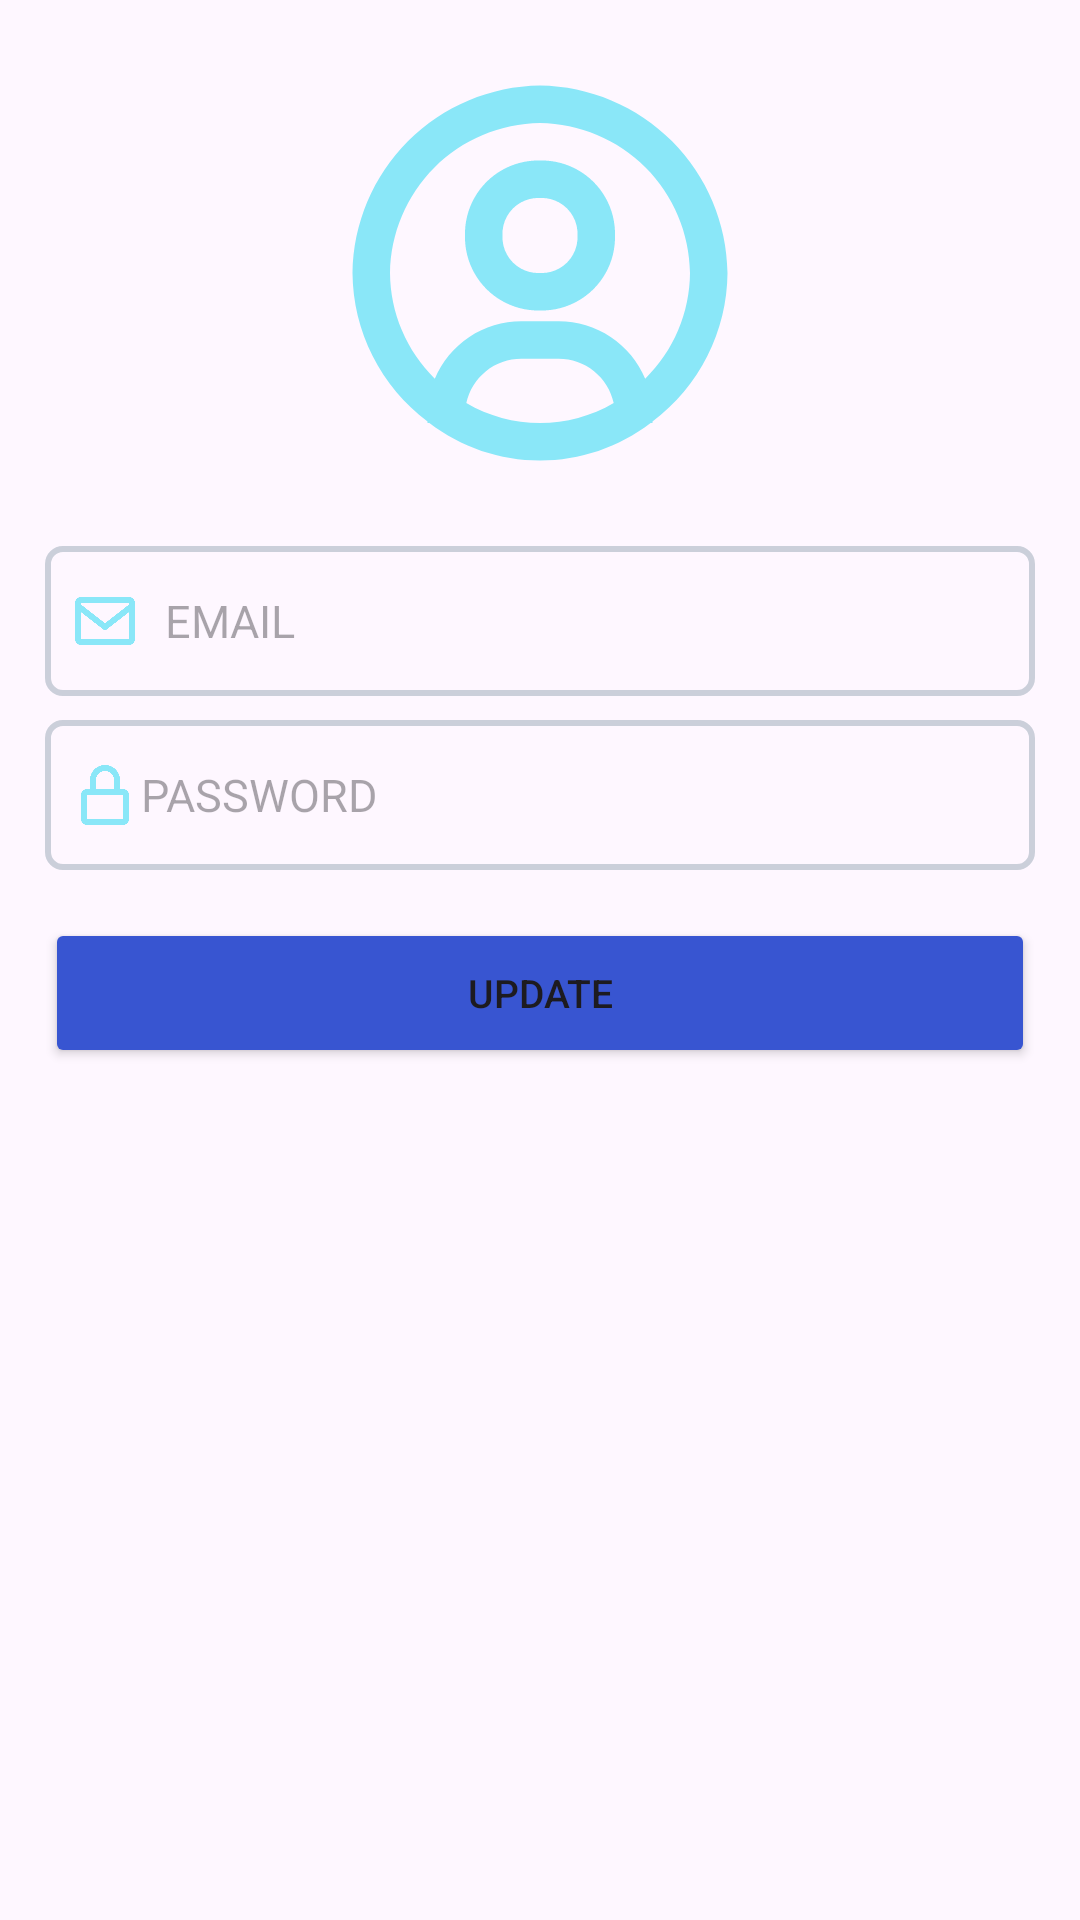

Android layout source for this screen:
<!-- AndroidManifest.xml: application theme Theme.ServicioWeb -->
<!-- res/layout/fragment_configuration.xml -->
<?xml version="1.0" encoding="utf-8"?>
<RelativeLayout xmlns:android="http://schemas.android.com/apk/res/android"
    xmlns:tools="http://schemas.android.com/tools"
    android:layout_width="match_parent"
    android:layout_height="match_parent"
    xmlns:app="http://schemas.android.com/apk/res-auto"
    tools:context=".ConfigurationFragment">

    <ImageView
        android:id="@+id/profileImageView"
        android:layout_width="150dp"
        android:layout_height="150dp"
        android:layout_centerHorizontal="true"
        android:layout_marginTop="16dp"
        android:src="@drawable/vd_user_circle" />

    <EditText
        android:id="@+id/passwordEditText"
        android:layout_width="330dp"
        android:layout_height="50dp"
        android:layout_below="@id/emailEditText"
        android:layout_centerHorizontal="true"
        android:layout_marginTop="8dp"
        android:background="@drawable/custom_edittext"
        android:drawableLeft="@drawable/vd_lock"
        android:hint="PASSWORD"
        android:padding="8dp"
        android:textSize="15sp" />

    <Button
        android:id="@+id/updateButton"
        android:layout_width="330dp"
        android:layout_height="50dp"
        android:layout_below="@id/passwordEditText"
        android:layout_centerHorizontal="true"
        android:layout_marginTop="16dp"
        android:backgroundTint="@color/color_button"
        android:text="Update"
        android:textSize="13sp"
        app:cornerRadius="5dp" />

    <EditText
        android:id="@+id/emailEditText"
        android:layout_width="330dp"
        android:layout_height="50dp"
        android:layout_below="@id/profileImageView"
        android:layout_centerHorizontal="true"
        android:layout_marginTop="16dp"
        android:background="@drawable/custom_edittext"
        android:drawableLeft="@drawable/vd_email"
        android:drawablePadding="8dp"
        android:hint="EMAIL"
        android:padding="8dp"
        android:textSize="15sp" />

</RelativeLayout>
<!-- resources referenced by this layout -->
<resources>
  <color name="color_button">#3855D1</color>
  <!-- drawable custom_edittext (drawable) -->
  <?xml version="1.0" encoding="utf-8"?>
  <shape xmlns:android="http://schemas.android.com/apk/res/android"
      android:shape="rectangle">
  
  
      <stroke
          android:width="2dp"
          android:color="#CBCFDA"/>
  
      <corners
          android:radius="5dp"/>
  
  </shape>
  <!-- drawable vd_email (drawable) -->
  <vector
      xmlns:android="http://schemas.android.com/apk/res/android"
      android:name="vector"
      android:width="24dp"
      android:height="24dp"
      android:viewportWidth="24"
      android:viewportHeight="24">
      <path
          android:name="path"
          android:pathData="M 20 4 L 4 4 C 2.897 4 2 4.897 2 6 L 2 18 C 2 19.103 2.897 20 4 20 L 20 20 C 21.103 20 22 19.103 22 18 L 22 6 C 22 4.897 21.103 4 20 4 Z M 20 6 L 20 6.511 L 12 12.734 L 4 6.512 L 4 6 L 20 6 Z M 4 18 L 4 9.044 L 11.386 14.789 C 11.561 14.927 11.777 15.001 12 15.001 C 12.223 15.001 12.439 14.927 12.614 14.789 L 20 9.044 L 20.002 18 L 4 18 Z"
          android:fillColor="#8AE7F8"
          android:strokeWidth="1"/>
  </vector>
  <!-- drawable vd_lock (drawable) -->
  <vector
      xmlns:android="http://schemas.android.com/apk/res/android"
      android:name="vector"
      android:width="24dp"
      android:height="24dp"
      android:viewportWidth="24"
      android:viewportHeight="24">
      <path
          android:name="path"
          android:pathData="M 12 2 C 9.243 2 7 4.243 7 7 L 7 10 L 6 10 C 4.897 10 4 10.897 4 12 L 4 20 C 4 21.103 4.897 22 6 22 L 18 22 C 19.103 22 20 21.103 20 20 L 20 12 C 20 10.897 19.103 10 18 10 L 17 10 L 17 7 C 17 4.243 14.757 2 12 2 Z M 18 12 L 18.002 20 L 6 20 L 6 12 L 18 12 Z M 9 10 L 9 7 C 9 5.346 10.346 4 12 4 C 13.654 4 15 5.346 15 7 L 15 10 L 9 10 Z"
          android:fillColor="#8AE7F8"
          android:strokeWidth="1"/>
  </vector>
  <!-- drawable vd_user_circle: vector/xml drawable (drawable, 2603 chars, omitted) -->
  <style name="Theme.ServicioWeb" parent="Base.Theme.ServicioWeb" />
  <style name="Base.Theme.ServicioWeb" parent="Theme.Material3.DayNight.NoActionBar">
  
          <item name="colorPrimary">@color/purple_500</item>
          <item name="colorPrimaryVariant">@color/purple_700</item>
          <item name="colorOnPrimary">@color/white</item>
  
          <item name="colorSecondary">@color/teal_200</item>
          <item name="colorSecondaryVariant">@color/teal_700</item>
          <item name="colorOnSecondary">@color/black</item>
  
          <item name="android:statusBarColor">?attr/colorPrimaryVariant</item>
  
      </style>
  <color name="purple_500">#FF6200EE</color>
  <color name="purple_700">#0A4791</color>
  <color name="white">#FFFFFFFF</color>
  <color name="teal_200">#FF03DAC5</color>
  <color name="teal_700">#FF018786</color>
  <color name="black">#FF000000</color>
</resources>
